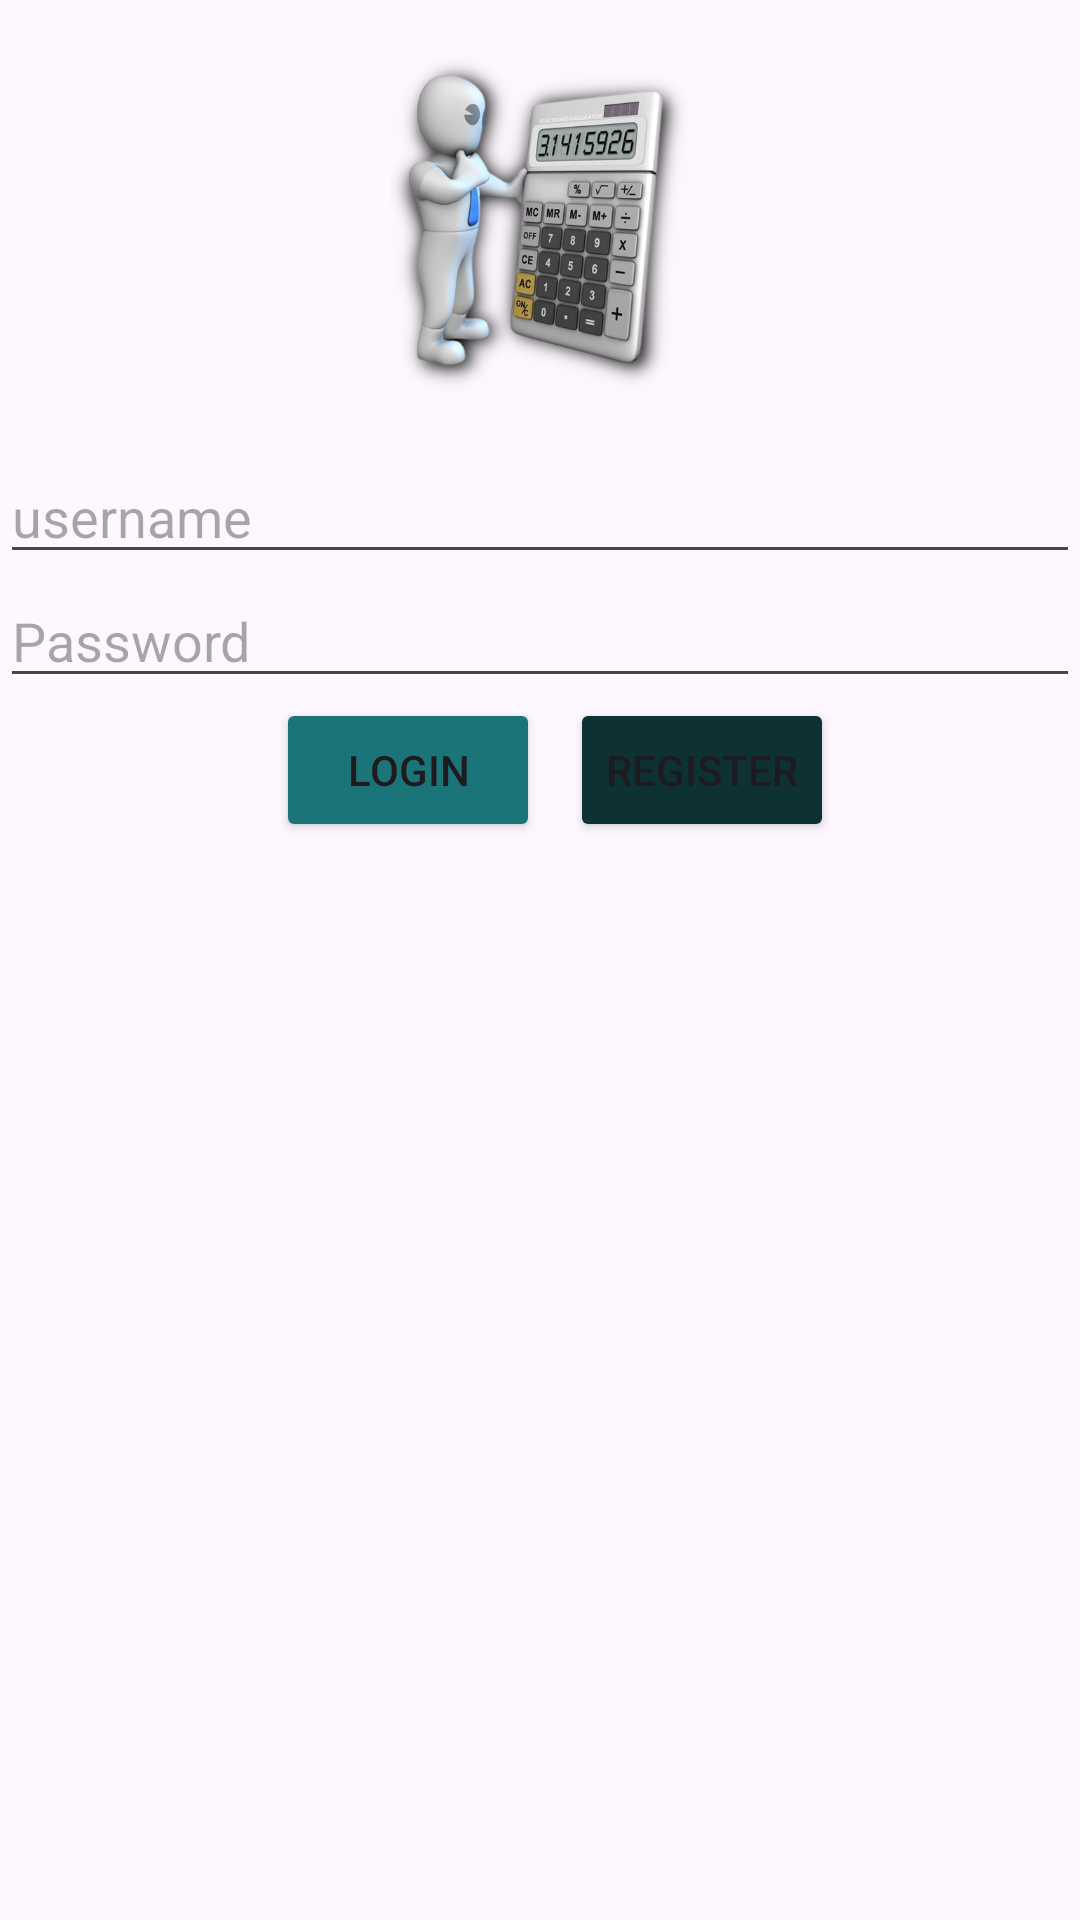

The Android layout XML behind this screen, and the referenced resources:
<!-- AndroidManifest.xml: application theme Theme.LatihanAndroid -->
<!-- res/layout/activity_main.xml -->
<?xml version="1.0" encoding="utf-8"?>
<LinearLayout
    android:orientation="vertical"
    xmlns:android="http://schemas.android.com/apk/res/android"
    xmlns:app="http://schemas.android.com/apk/res-auto"
    xmlns:tools="http://schemas.android.com/tools"
    android:layout_width="match_parent"
    android:layout_height="match_parent"
    android:layout_margin="10dp"
    tools:context=".MainActivity">

    <ImageView
        android:src="@drawable/gambarkalkulator"
        android:layout_gravity="center"
        android:layout_width="100dp"
        android:layout_height="150dp"/>


    <EditText
        android:id="@+id/txtUsername"
        android:layout_width="match_parent"
        android:layout_height="wrap_content"
        android:hint="username" />

    <EditText
        android:id="@+id/txtPassword"
        android:inputType="textPassword"
        android:hint="Password"
        android:layout_width="match_parent"
        android:layout_height="wrap_content"/>

    <LinearLayout
        android:layout_width="match_parent"
        android:layout_height="wrap_content"
        android:orientation="horizontal"
        android:gravity="center">

        <Button
            android:id="@+id/btnLogin"
            android:layout_width="wrap_content"
            android:layout_height="wrap_content"
            android:layout_marginHorizontal="10dp"
            android:backgroundTint="#1B7477"
            android:text="Login" />

        <Button
        android:id="@+id/btnRegister"
        android:backgroundTint="#0E3233"
        android:layout_width="wrap_content"
        android:layout_height="wrap_content"
        android:text="Register"/>

    </LinearLayout>

</LinearLayout>
<!-- resources referenced by this layout -->
<resources>
  <!-- drawable gambarkalkulator: png bitmap (drawable, 170335 bytes) -->
  <style name="Theme.LatihanAndroid" parent="Base.Theme.LatihanAndroid" />
  <style name="Base.Theme.LatihanAndroid" parent="Theme.Material3.DayNight.NoActionBar">
          
          
      </style>
</resources>
